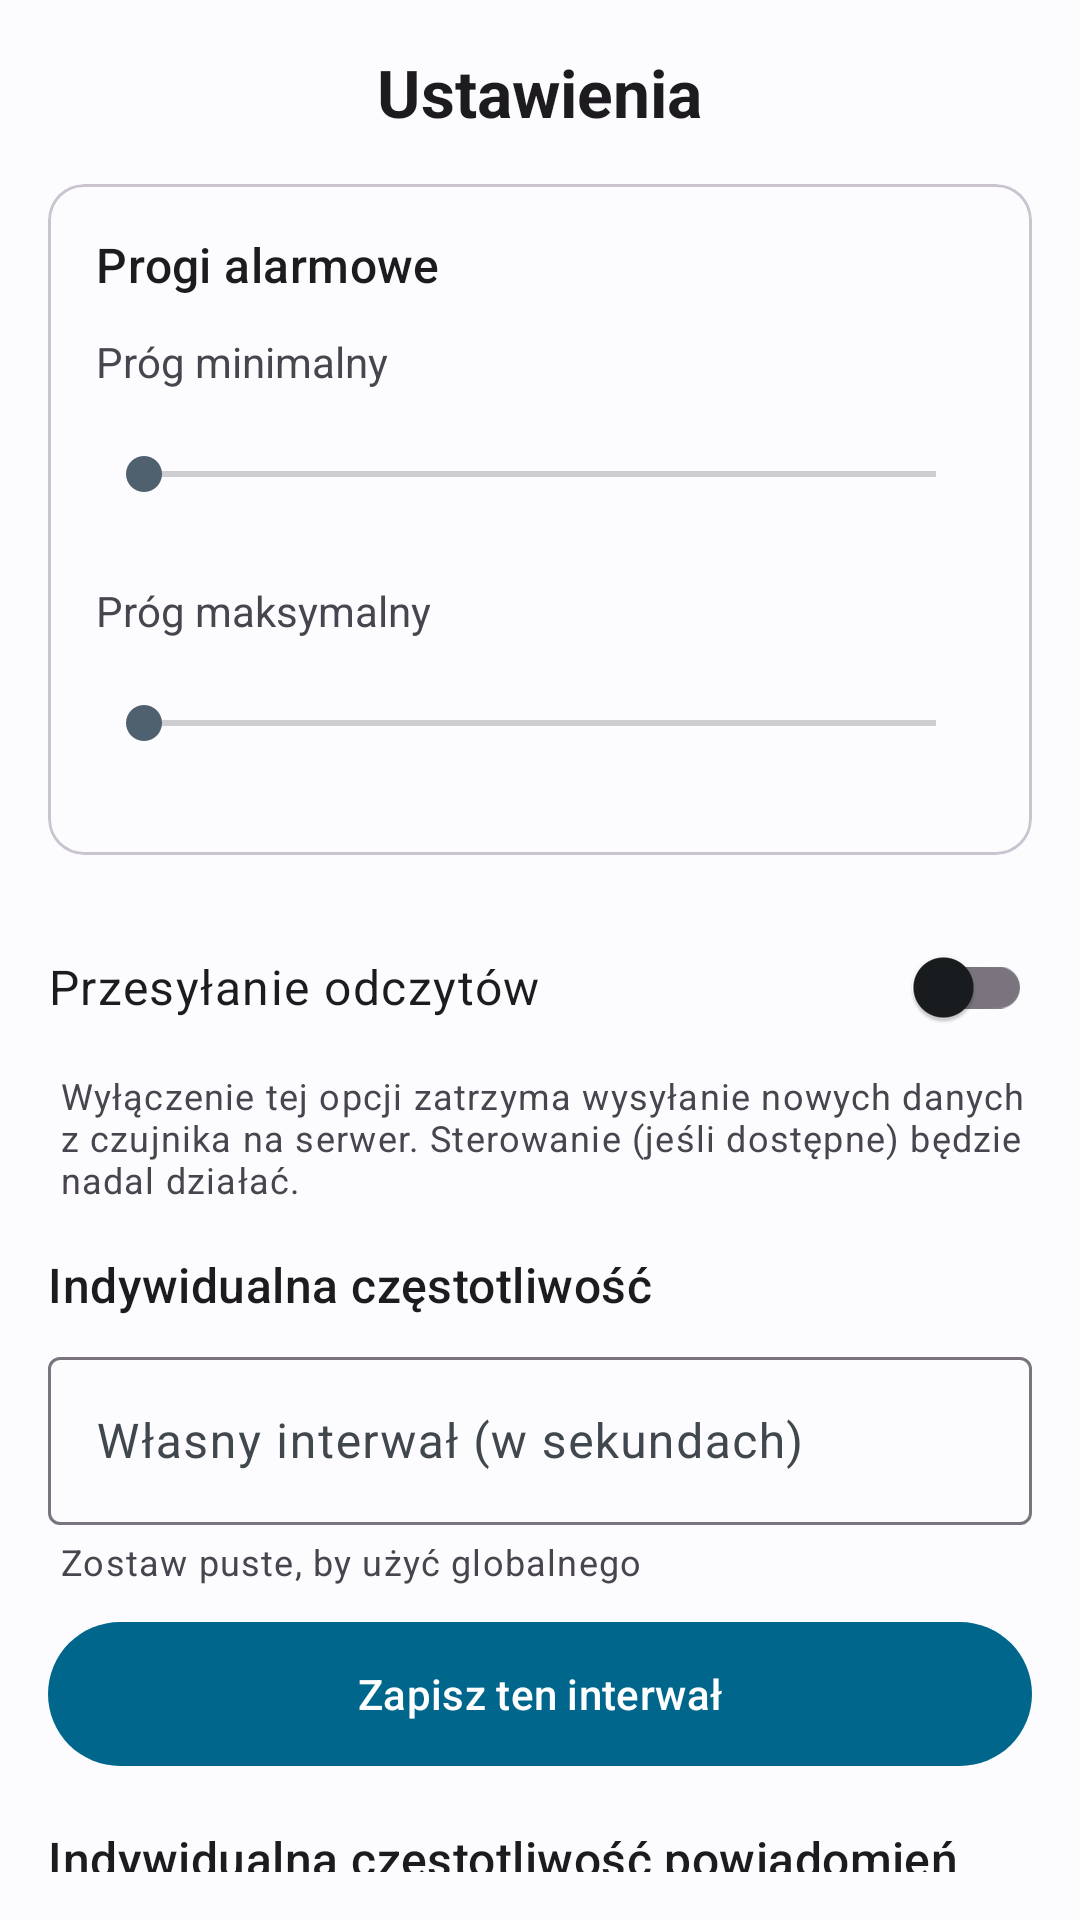

Reconstruct the res/layout file that produces this screen, plus the resources it refers to.
<!-- AndroidManifest.xml: application theme Theme.Bazunia -->
<!-- res/layout/layout_sensor_settings_sheet.xml -->
<?xml version="1.0" encoding="utf-8"?>
<androidx.core.widget.NestedScrollView
    xmlns:android="http://schemas.android.com/apk/res/android"
    android:layout_width="match_parent"
    android:layout_height="wrap_content"
    android:background="?android:attr/colorBackground"
    android:paddingBottom="16dp">

    <LinearLayout
        android:layout_width="match_parent"
        android:layout_height="wrap_content"
        android:orientation="vertical"
        android:padding="16dp">

        <TextView
            android:layout_width="wrap_content"
            android:layout_height="wrap_content"
            android:layout_marginBottom="16dp"
            android:layout_gravity="center_horizontal"
            android:text="@string/settings_content_description"
            android:textAppearance="@style/TextAppearance.Material3.TitleLarge"
            android:textStyle="bold" />

        <com.google.android.material.card.MaterialCardView
            android:id="@+id/card_thresholds"
            style="@style/Widget.Material3.CardView.Outlined"
            android:layout_width="match_parent"
            android:layout_height="wrap_content"
            android:layout_marginBottom="16dp">

            <LinearLayout
                android:id="@+id/thresholdContainer"
                android:layout_width="match_parent"
                android:layout_height="wrap_content"
                android:orientation="vertical"
                android:padding="16dp">

                <TextView
                    android:layout_width="wrap_content"
                    android:layout_height="wrap_content"
                    android:text="@string/threshold_settings_title"
                    android:textAppearance="@style/TextAppearance.Material3.TitleMedium"
                    android:layout_marginBottom="12dp"/>

                <TextView
                    android:id="@+id/textThresholdMin"
                    android:layout_width="wrap_content"
                    android:layout_height="wrap_content"
                    android:text="@string/threshold_min_label" />

                <SeekBar
                    android:id="@+id/seekBarThresholdMin"
                    android:layout_width="match_parent"
                    android:layout_height="wrap_content"
                    android:minHeight="?attr/appButtonHeight"
                    android:layout_marginBottom="8dp" />

                <TextView
                    android:id="@+id/textThresholdMax"
                    android:layout_width="wrap_content"
                    android:layout_height="wrap_content"
                    android:text="@string/threshold_max_label" />

                <SeekBar
                    android:id="@+id/seekBarThresholdMax"
                    android:layout_width="match_parent"
                    android:layout_height="wrap_content"
                    android:minHeight="?attr/appButtonHeight" />
            </LinearLayout>
        </com.google.android.material.card.MaterialCardView>

        <LinearLayout
            android:id="@+id/reportingContainer"
            android:layout_width="match_parent"
            android:layout_height="wrap_content"
            android:orientation="vertical"
            android:layout_marginBottom="16dp">

            <com.google.android.material.switchmaterial.SwitchMaterial
                android:id="@+id/switchReporting"
                android:layout_width="match_parent"
                android:layout_height="wrap_content"
                android:minHeight="?attr/appButtonHeight"
                android:text="@string/sensor_detail_reporting_label"
                android:textAppearance="@style/TextAppearance.Material3.BodyLarge" />

            <TextView
                android:layout_width="wrap_content"
                android:layout_height="wrap_content"
                android:layout_marginStart="4dp"
                android:text="@string/sensor_detail_reporting_hint"
                android:textAppearance="@style/TextAppearance.Material3.BodySmall"
                android:textColor="?android:attr/textColorSecondary" />
        </LinearLayout>

        <LinearLayout
            android:id="@+id/intervalContainer"
            android:layout_width="match_parent"
            android:layout_height="wrap_content"
            android:orientation="vertical"
            android:layout_marginBottom="16dp">

            <TextView
                android:layout_width="wrap_content"
                android:layout_height="wrap_content"
                android:text="@string/sensor_detail_interval_title"
                android:textAppearance="@style/TextAppearance.Material3.TitleMedium" />

            <com.google.android.material.textfield.TextInputLayout
                android:id="@+id/layoutSensorInterval"
                android:layout_width="match_parent"
                android:layout_height="wrap_content"
                android:layout_marginTop="8dp"
                android:hint="@string/sensor_detail_interval_label"
                style="@style/Widget.Material3.TextInputLayout.OutlinedBox">

                <com.google.android.material.textfield.TextInputEditText
                    android:id="@+id/editSensorInterval"
                    android:layout_width="match_parent"
                    android:layout_height="wrap_content"
                    android:minHeight="?attr/appButtonHeight"
                    android:inputType="number"
                    android:maxLength="5" />
            </com.google.android.material.textfield.TextInputLayout>

            <TextView
                android:layout_width="wrap_content"
                android:layout_height="wrap_content"
                android:layout_marginStart="4dp"
                android:layout_marginTop="4dp"
                android:text="@string/sensor_detail_interval_hint"
                android:textAppearance="@style/TextAppearance.Material3.BodySmall"
                android:textColor="?android:attr/textColorSecondary" />

            <com.google.android.material.button.MaterialButton
                android:id="@+id/btnSaveInterval"
                android:layout_width="match_parent"
                android:layout_height="wrap_content"
                android:minHeight="?attr/appButtonHeight"
                android:layout_marginTop="8dp"
                android:text="@string/sensor_detail_save_button" />
        </LinearLayout>

        <LinearLayout
            android:id="@+id/notificationIntervalContainer"
            android:layout_width="match_parent"
            android:layout_height="wrap_content"
            android:orientation="vertical"
            android:visibility="visible">

            <TextView
                android:layout_width="wrap_content"
                android:layout_height="wrap_content"
                android:text="@string/sensor_detail_notification_interval_title"
                android:textAppearance="@style/TextAppearance.Material3.TitleMedium" />

            <com.google.android.material.textfield.TextInputLayout
                android:id="@+id/layoutSensorNotificationInterval"
                android:layout_width="match_parent"
                android:layout_height="wrap_content"
                android:layout_marginTop="8dp"
                android:hint="@string/sensor_detail_notification_interval_label"
                style="@style/Widget.Material3.TextInputLayout.OutlinedBox">

                <com.google.android.material.textfield.TextInputEditText
                    android:id="@+id/editSensorNotificationInterval"
                    android:layout_width="match_parent"
                    android:layout_height="wrap_content"
                    android:minHeight="?attr/appButtonHeight"
                    android:inputType="number"
                    android:maxLength="5" />
            </com.google.android.material.textfield.TextInputLayout>

            <TextView
                android:layout_width="wrap_content"
                android:layout_height="wrap_content"
                android:layout_marginStart="4dp"
                android:layout_marginTop="4dp"
                android:text="@string/sensor_detail_notification_interval_hint"
                android:textAppearance="@style/TextAppearance.Material3.BodySmall"
                android:textColor="?android:attr/textColorSecondary" />

            <com.google.android.material.button.MaterialButton
                android:id="@+id/btnSaveNotificationInterval"
                android:layout_width="match_parent"
                android:layout_height="wrap_content"
                android:minHeight="?attr/appButtonHeight"
                android:layout_marginTop="8dp"
                android:text="@string/sensor_detail_save_notification_button"
                style="@style/Widget.Material3.Button.TonalButton" />
        </LinearLayout>

    </LinearLayout>
</androidx.core.widget.NestedScrollView>
<!-- resources referenced by this layout -->
<resources>
  <string name="sensor_detail_interval_hint">Zostaw puste, by użyć globalnego</string>
  <string name="sensor_detail_interval_label">Własny interwał (w sekundach)</string>
  <string name="sensor_detail_interval_title">Indywidualna częstotliwość</string>
  <string name="sensor_detail_notification_interval_hint">Zostaw puste, by użyć globalnego</string>
  <string name="sensor_detail_notification_interval_label">Własny odstęp (w minutach)</string>
  <string name="sensor_detail_notification_interval_title">Indywidualna częstotliwość powiadomień</string>
  <string name="sensor_detail_reporting_hint">Wyłączenie tej opcji zatrzyma wysyłanie nowych danych z czujnika na serwer. Sterowanie (jeśli dostępne) będzie nadal działać.</string>
  <string name="sensor_detail_reporting_label">Przesyłanie odczytów</string>
  <string name="sensor_detail_save_button">Zapisz ten interwał</string>
  <string name="sensor_detail_save_notification_button">Zapisz ten odstęp</string>
  <string name="settings_content_description">Ustawienia</string>
  <string name="threshold_max_label">Próg maksymalny</string>
  <string name="threshold_min_label">Próg minimalny</string>
  <string name="threshold_settings_title">Progi alarmowe</string>
  <style name="Theme.Bazunia" parent="Base.Theme.Bazunia" />
  <style name="Base.Theme.Bazunia" parent="Theme.Material3.DayNight.NoActionBar">
          <item name="colorPrimary">@color/colorPrimary</item>
          <item name="colorOnPrimary">@color/colorOnPrimary</item>
          <item name="colorPrimaryContainer">@color/colorPrimaryContainer</item>
          <item name="colorOnPrimaryContainer">@color/colorOnPrimaryContainer</item>
          <item name="colorSecondary">@color/colorSecondary</item>
          <item name="colorOnSecondary">@color/colorOnSecondary</item>
          <item name="android:colorBackground">@color/colorBackground</item>
          <item name="colorOnBackground">@color/colorOnBackground</item>
          <item name="colorSurface">@color/colorSurface</item>
          <item name="colorOnSurface">@color/colorOnSurface</item>
          <item name="colorSurfaceVariant">@color/colorSurfaceVariant</item>
          <item name="colorOnSurfaceVariant">@color/colorOnSurfaceVariant</item>
  
          <item name="appButtonHeight">@dimen/button_height_medium</item>
          <item name="appIconSize">@dimen/icon_size_medium</item>
          <item name="appCardCornerRadius">@dimen/corner_radius_medium</item>
  
          <item name="android:alertDialogTheme">@style/ThemeOverlay.Material3.MaterialAlertDialog</item>
      </style>
  <color name="colorPrimary">#00668B</color>
  <color name="colorOnPrimary">#FFFFFF</color>
  <color name="colorPrimaryContainer">#CDE5FF</color>
  <color name="colorOnPrimaryContainer">#001E2D</color>
  <color name="colorSecondary">#4F616E</color>
  <color name="colorOnSecondary">#FFFFFF</color>
  <color name="colorBackground">#FCFCFF</color>
  <color name="colorOnBackground">#191C1E</color>
  <color name="colorSurface">#FCFCFF</color>
  <color name="colorOnSurface">#191C1E</color>
  <color name="colorSurfaceVariant">#DDE3EA</color>
  <color name="colorOnSurfaceVariant">#41484D</color>
  <dimen name="button_height_medium">56dp</dimen>
  <dimen name="icon_size_medium">24dp</dimen>
  <dimen name="corner_radius_medium">12dp</dimen>
</resources>
